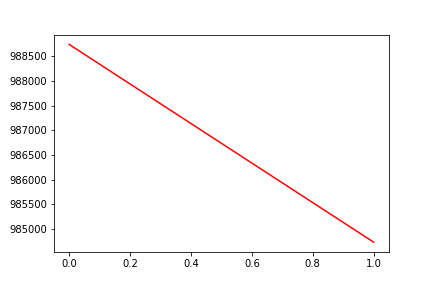

The file beside this chart, header and first rows:
, date, assets
0, 0, 988740
1, 20171211, 984735
